5-way image classification set "dataset" from GitHub (Loshkaal/myCode); label vocabulary: Domik, Ekomilk, Ekoniva, Nyanya, Spar.

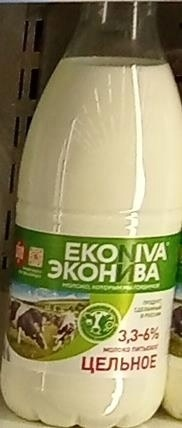
Label: Ekoniva

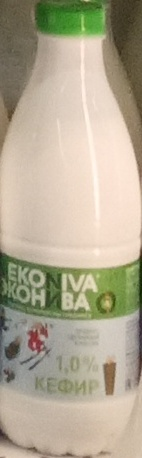
Label: Ekoniva

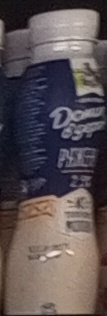
Label: Domik

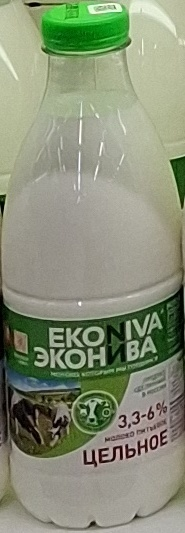
Label: Ekoniva

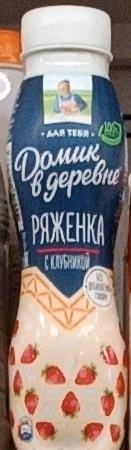
Label: Domik

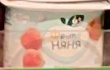
Label: Nyanya
